Dataset: dataset (GitHub, CXLDILEI/deviceNet). Classes: fire hydrant pump start button, fire telephone, heat fire detector, smoke fire detector.

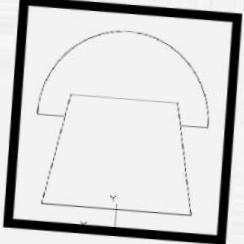
Label: fire telephone

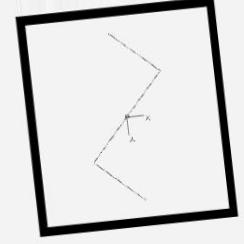
Label: smoke fire detector

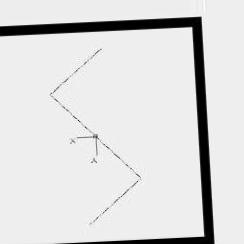
Label: smoke fire detector

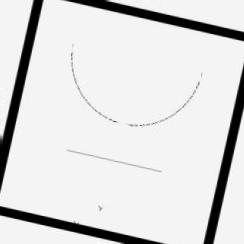
Label: fire hydrant pump start button

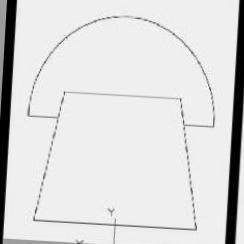
Label: fire telephone

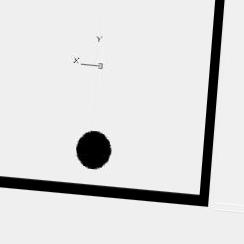
Label: heat fire detector
